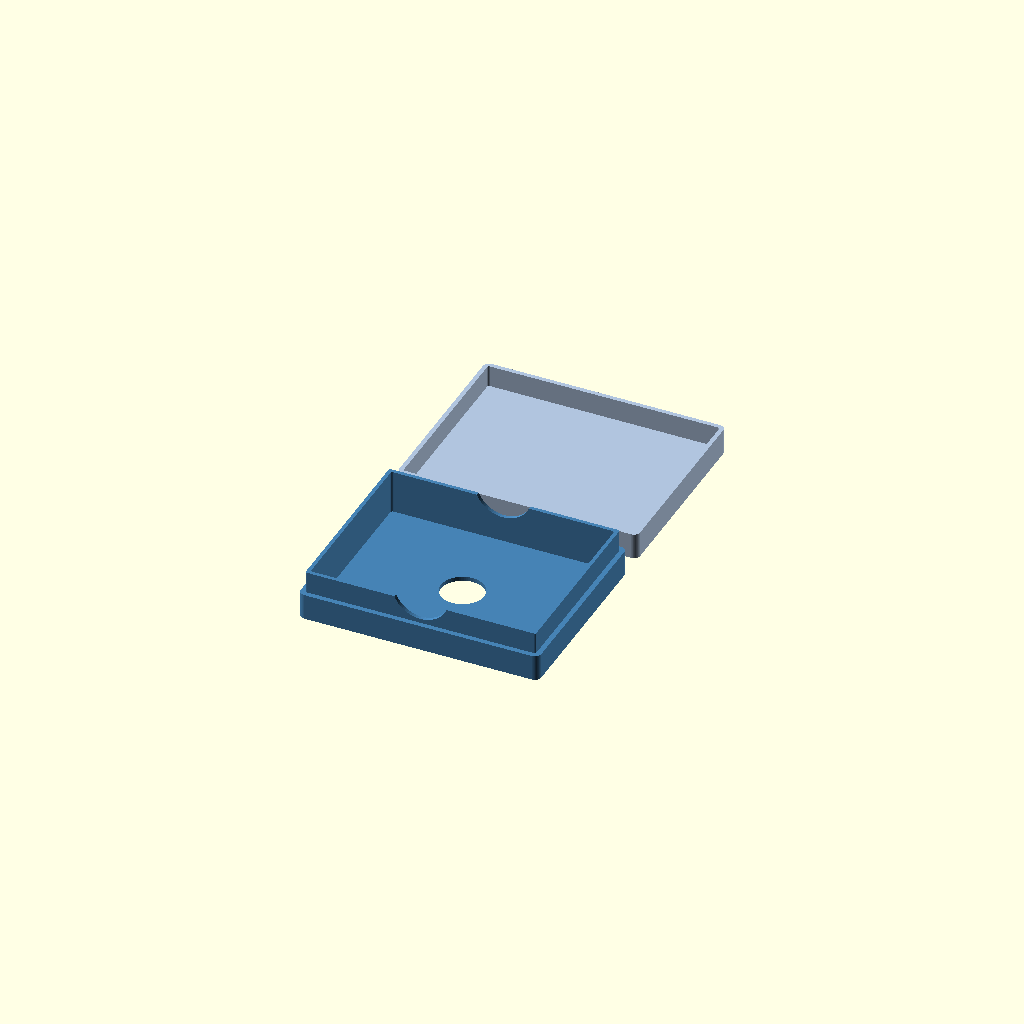
Cell 1: rendered with the file's own defaults.
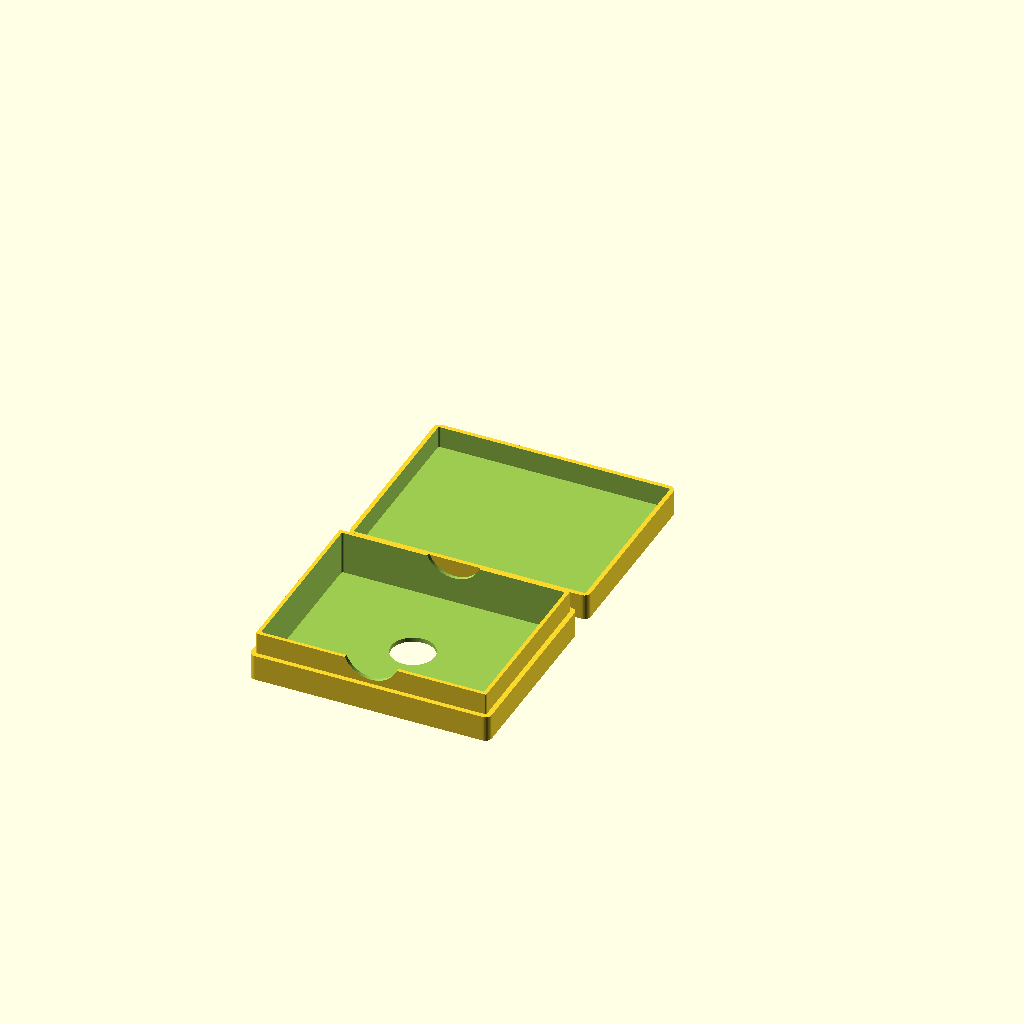
Cell 2: parte = "impressao" (everything else at default).
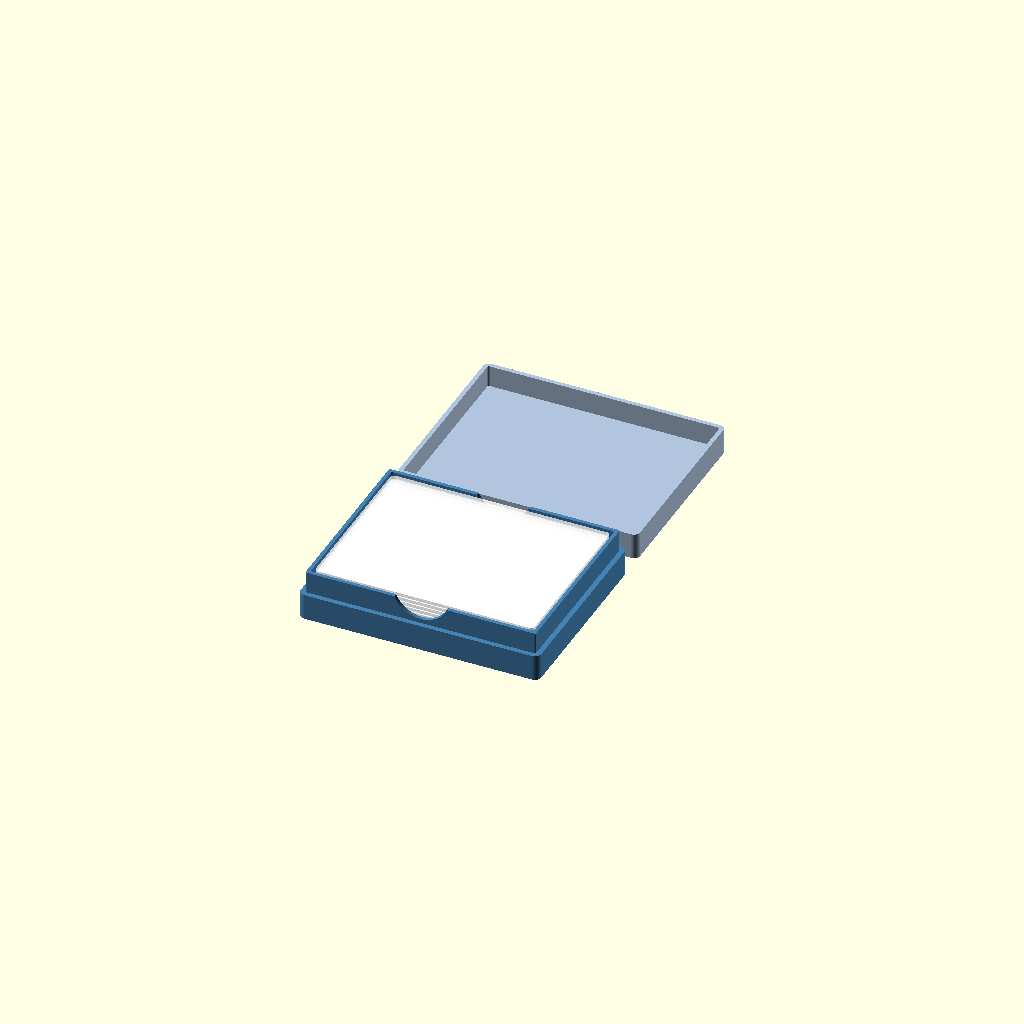
Cell 3: the same model with mostrar_cards = true.
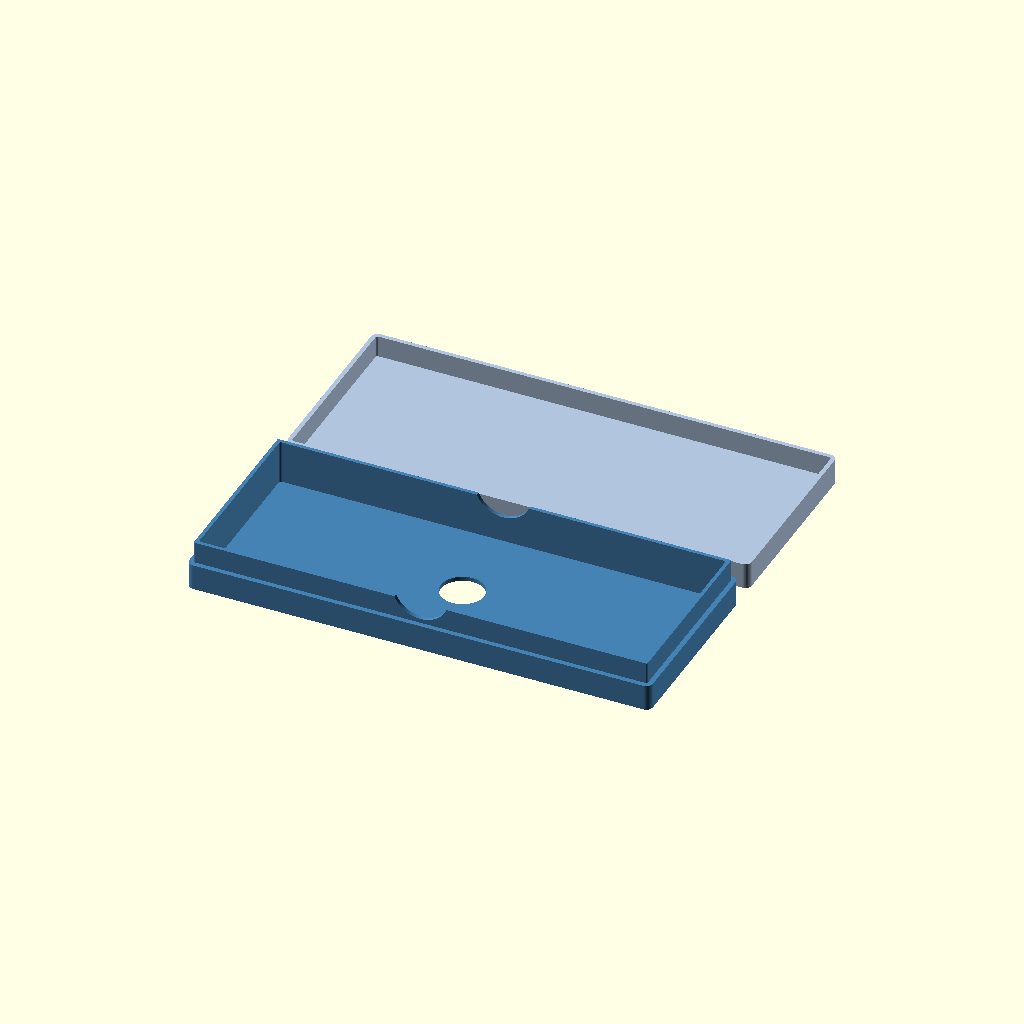
Cell 4: int_larg = 206 (everything else at default).
One fixed orthographic camera (rotation 55°, 0°, 25°; colour scheme Cornfield) for every cell.
OpenSCAD source file organizadores_tcg/toploader-box-10-02/toploader-box-10-02.scad:
// Caixa de transporte para 10 top loaders, com tampa de encaixe
// Espaco interno: 103 x 80 x 20 mm. Todas as medidas em mm.

/* [O que mostrar] */
parte = "tudo"; // [tudo, impressao, corpo, tampa, montado]
espaco_pecas = 10;     // distancia entre corpo e tampa no modo impressao
mostrar_cards = false;

/* [Espaco interno] */
int_larg = 103;
int_prof = 80;
int_alt  = 20;
int_raio = 1.0;        // cantos internos

/* [Paredes e encaixe] */
margem = 4.0;          // parede externa (parte de baixo)
piso = 2.0;
degrau_h = 10.0;       // altura do encaixe da tampa
tampa_parede = 2.0;
tampa_topo = 2.0;
folga_tampa = 0.3;
raio = 3.0;            // cantos externos

/* [Recorte para os dedos] */
usar_recorte = true;
recorte_larg = 26;
recorte_prof = 8;      // menor que degrau_h para a tampa cobrir tudo

/* [Furo no fundo (empurrar os top loaders para cima)] */
furo_fundo_d = 20;     // 0 = sem furo
furo_fundo_x = 0;      // posicao a partir do centro
furo_fundo_y = 0;

/* [Gravacao na tampa] */
texto = "";            // ex.: "TOP LOADERS" (vazio = sem gravacao)
texto_tamanho = 12;
texto_profundidade = 0.6;
texto_fonte = "Liberation Sans:style=Bold";

$fn = 64;

// ---------- Valores calculados ----------
W = int_larg + 2 * margem;
D = int_prof + 2 * margem;
corpo_h = piso + int_alt;
base_h = corpo_h - degrau_h;
inset = tampa_parede + folga_tampa;
tampa_h = degrau_h + tampa_topo;

echo(str("Caixa: ", W, " x ", D, " mm | corpo ", corpo_h, " mm | tampa ", tampa_h,
         " mm | fechada ", base_h + tampa_h, " mm | parede no encaixe ", margem - inset, " mm"));

// ---------- Blocos ----------
module retangulo_arredondado(w, d, r) {
    offset(r = r) square([w - 2 * r, d - 2 * r], center = true);
}

module bloco(w, d, h, r) {
    linear_extrude(h) retangulo_arredondado(w, d, max(r, 0.01));
}

// ---------- Corpo ----------
module corpo() {
    difference() {
        union() {
            bloco(W, D, base_h, raio);
            bloco(W - 2 * inset, D - 2 * inset, corpo_h, raio - inset);
        }
        // espaco interno
        translate([0, 0, piso]) bloco(int_larg, int_prof, corpo_h, int_raio);
        // furo no fundo
        if (furo_fundo_d > 0)
            translate([furo_fundo_x, furo_fundo_y, -1]) cylinder(d = furo_fundo_d, h = piso + 2);
        // recortes em U nas laterais compridas
        if (usar_recorte)
            for (s = [-1, 1])
                // fundo do U fica recorte_prof abaixo do topo; corta so a parede
                translate([0, s * D / 2, corpo_h - recorte_prof + recorte_larg / 2])
                    rotate([90, 0, 0])
                        linear_extrude(margem * 3, center = true)
                            hull() {
                                circle(d = recorte_larg);
                                translate([-recorte_larg / 2, 0]) square([recorte_larg, recorte_prof + 1]);
                            }
    }
}

// ---------- Tampa (de cabeca para baixo, pronta para imprimir) ----------
module tampa() {
    difference() {
        bloco(W, D, tampa_h, raio);
        translate([0, 0, tampa_topo])
            bloco(W - 2 * tampa_parede, D - 2 * tampa_parede, tampa_h, raio - tampa_parede);
        if (texto != "")
            translate([0, 0, -0.01])
                linear_extrude(texto_profundidade + 0.01)
                    mirror([1, 0, 0])
                        text(texto, size = texto_tamanho, font = texto_fonte,
                             halign = "center", valign = "center");
    }
}

// top loaders de referencia (aprox. 101 x 77 x 1.5 mm cada)
module cards() {
    color("white", 0.6)
        for (i = [0 : 9])
            translate([0, 0, piso + i * 2 + 0.25])
                linear_extrude(1.5) retangulo_arredondado(101, 77, 2);
}

// ---------- Saida ----------
if (parte == "impressao") {
    translate([0, -(D + espaco_pecas) / 2, 0]) corpo();
    translate([0,  (D + espaco_pecas) / 2, 0]) tampa();
} else if (parte == "corpo") {
    corpo();
} else if (parte == "tampa") {
    tampa();
} else if (parte == "montado") {
    color("SteelBlue") corpo();
    color("LightSteelBlue", 0.5)
        translate([0, 0, base_h + tampa_h]) rotate([0, 180, 0]) tampa();
    if (mostrar_cards) cards();
} else {
    color("SteelBlue") corpo();
    if (mostrar_cards) cards();
    color("LightSteelBlue") translate([0, D + 10, 0]) tampa();
}
Parameter table extracted from the source (name, type, default, range or options):
parte: string, default "tudo", options "tudo", "impressao", "corpo", "tampa", "montado"
espaco_pecas: number, default 10
mostrar_cards: bool, default false
int_larg: number, default 103
int_prof: number, default 80
int_alt: number, default 20
int_raio: number, default 1
margem: number, default 4
piso: number, default 2
degrau_h: number, default 10
tampa_parede: number, default 2
tampa_topo: number, default 2
folga_tampa: number, default 0.3
raio: number, default 3
usar_recorte: bool, default true
recorte_larg: number, default 26
recorte_prof: number, default 8
furo_fundo_d: number, default 20
furo_fundo_x: number, default 0
furo_fundo_y: number, default 0
texto: string, default ""
texto_tamanho: number, default 12
texto_profundidade: number, default 0.6
texto_fonte: string, default "Liberation Sans:style=Bold"
